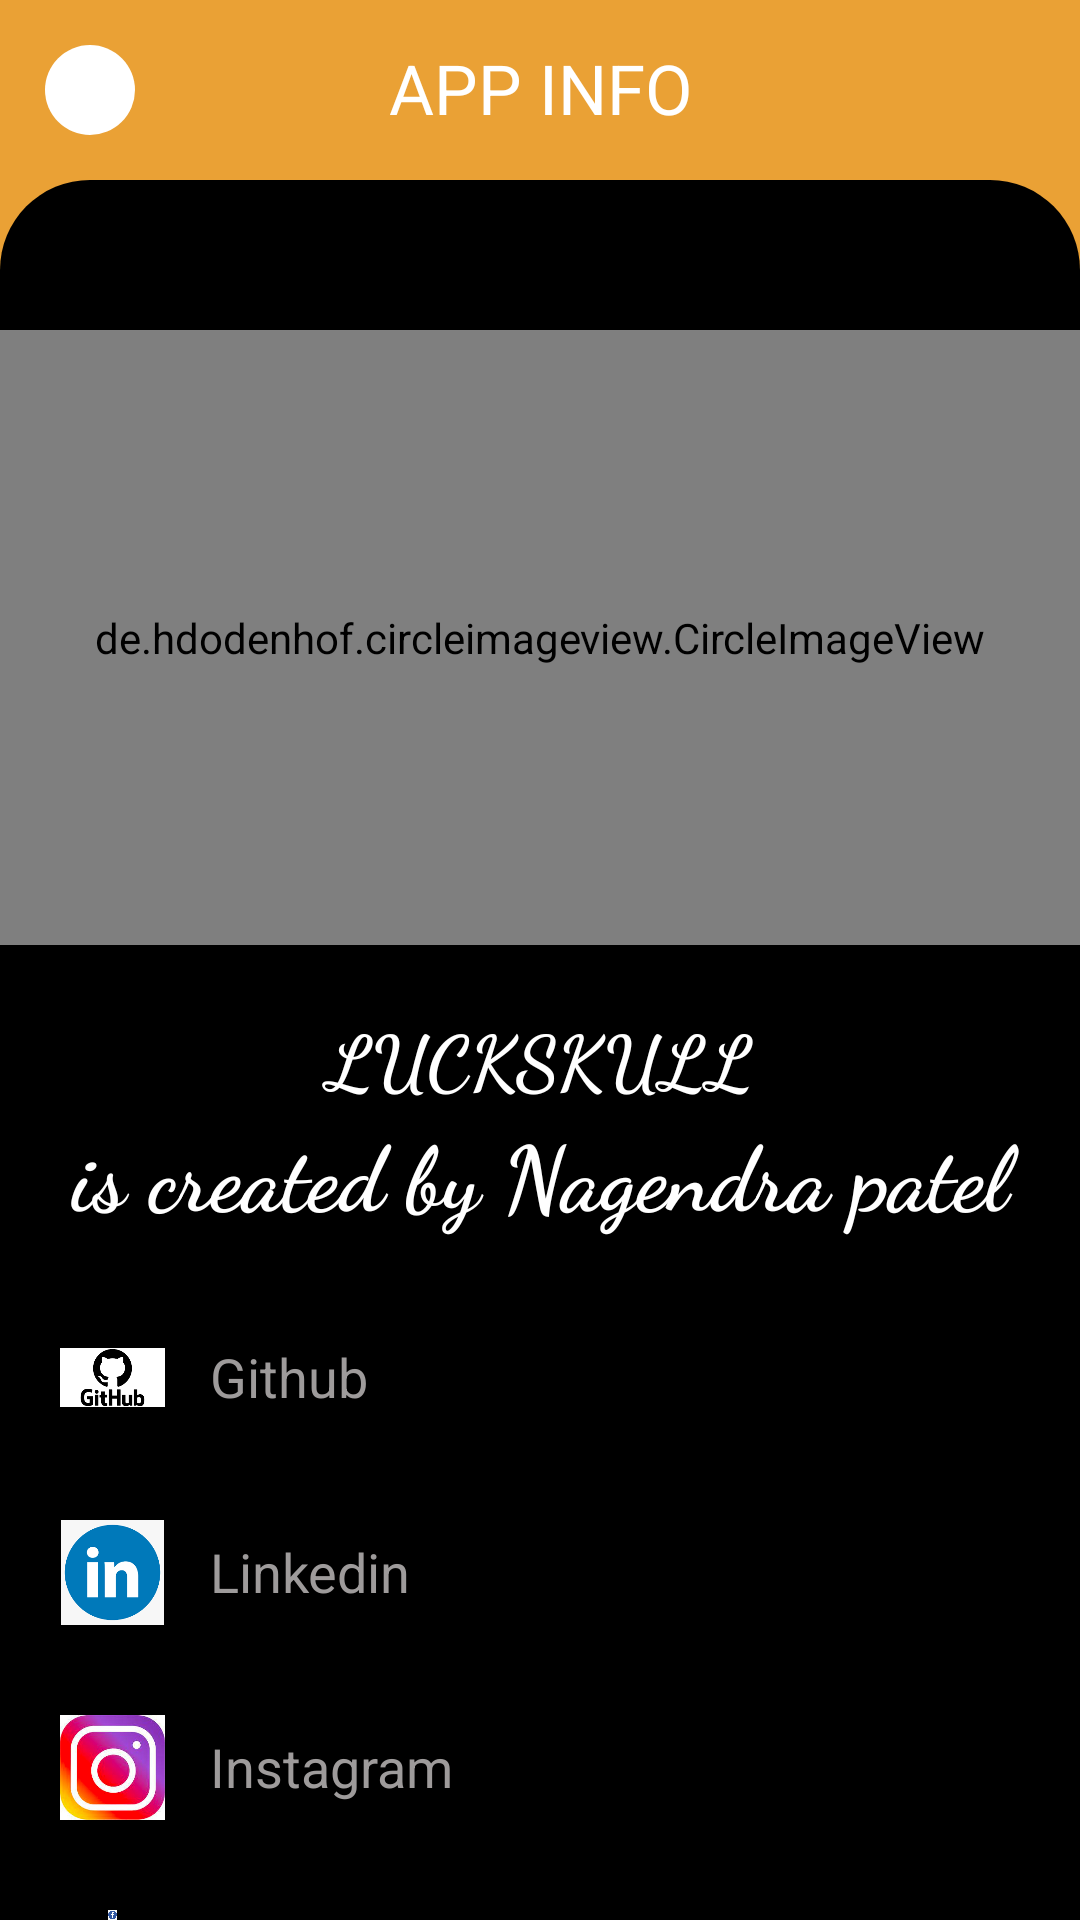

Produce the Android XML layout that renders to this screen, including the resource entries it uses.
<!-- AndroidManifest.xml: application theme Theme.LuckskullNew -->
<!-- res/layout/activity_howtouse.xml -->
<?xml version="1.0" encoding="utf-8"?>
<LinearLayout xmlns:android="http://schemas.android.com/apk/res/android"
    xmlns:app="http://schemas.android.com/apk/res-auto"
    xmlns:tools="http://schemas.android.com/tools"
    android:layout_width="match_parent"
    android:layout_height="match_parent"
    tools:context=".HowtouseActivity"
    android:orientation="vertical"
    android:background="#EAA135">

    <RelativeLayout
        android:layout_width="match_parent"
        android:layout_height="wrap_content">


        <ImageView
            android:id="@+id/img"
            android:padding="3dp"
            android:layout_margin="15dp"
            android:background="@drawable/bacbtn"
            android:src="@drawable/back"
            android:layout_width="30dp"
            android:layout_height="30dp"
            ></ImageView>

        <TextView
            android:layout_width="match_parent"
            android:layout_height="wrap_content"
            android:layout_marginTop="14dp"
            android:gravity="center"
            android:text="APP INFO"
            android:textColor="#fff"
            android:textSize="23dp">

        </TextView>

    </RelativeLayout>

    <LinearLayout
        android:background="@drawable/linearbg"
        android:layout_width="match_parent"
        android:layout_height="match_parent"
        android:orientation="vertical">

        <LinearLayout
            android:layout_width="match_parent"
            android:layout_height="205dp"
            android:layout_marginTop="50dp"
            android:gravity="center">


            <de.hdodenhof.circleimageview.CircleImageView
                android:layout_width="match_parent"
                android:layout_height="match_parent"
                android:src="@drawable/logo">

            </de.hdodenhof.circleimageview.CircleImageView>

        </LinearLayout>

        <TextView
            android:gravity="center"
            android:layout_marginTop="20dp"
            android:layout_width="match_parent"
            android:layout_height="wrap_content"
            android:textStyle="bold"
            android:textColor="#fff"
            android:textSize="25dp"
            android:text="LUCKSKULL"
            android:fontFamily="cursive">

        </TextView>

        <TextView
            android:gravity="center"
            android:layout_width="match_parent"
            android:layout_height="wrap_content"
            android:textStyle="bold"
            android:textColor="#fff"
            android:textSize="30dp"
            android:text="is created by Nagendra patel"
            android:fontFamily="cursive">

        </TextView>

        <RelativeLayout
            android:id="@+id/relative1"
            android:layout_width="match_parent"
            android:layout_height="wrap_content"
            android:layout_marginLeft="20dp"
            android:layout_marginTop="30dp">

            <ImageView
                android:layout_width="35dp"
                android:layout_height="35dp"
                android:src="@drawable/github">

            </ImageView>

            <TextView
                android:layout_width="wrap_content"
                android:layout_height="wrap_content"
                android:layout_marginLeft="50dp"
                android:layout_marginTop="5dp"
                android:text="Github"
                android:textColor="#9E9B9B"
                android:textSize="18sp" />


        </RelativeLayout>

        <RelativeLayout
            android:id="@+id/relative2"
            android:layout_width="match_parent"
            android:layout_height="wrap_content"
            android:layout_marginLeft="20dp"
            android:layout_marginTop="30dp">

            <ImageView
                android:layout_width="35dp"
                android:layout_height="35dp"
                android:src="@drawable/linkdin">

            </ImageView>

            <TextView
                android:layout_width="wrap_content"
                android:layout_height="wrap_content"
                android:layout_marginLeft="50dp"
                android:layout_marginTop="5dp"
                android:text="Linkedin"
                android:textColor="#9E9B9B"
                android:textSize="18sp" />


        </RelativeLayout>

        <RelativeLayout
            android:id="@+id/relative3"
            android:layout_width="match_parent"
            android:layout_height="wrap_content"
            android:layout_marginLeft="20dp"
            android:layout_marginTop="30dp">

            <ImageView
                android:layout_width="35dp"
                android:layout_height="35dp"
                android:src="@drawable/insta">

            </ImageView>

            <TextView
                android:layout_width="wrap_content"
                android:layout_height="wrap_content"
                android:layout_marginLeft="50dp"
                android:layout_marginTop="5dp"
                android:text="Instagram"
                android:textColor="#9E9B9B"
                android:textSize="18sp" />


        </RelativeLayout>

        <RelativeLayout
            android:id="@+id/relative4"
            android:layout_width="match_parent"
            android:layout_height="wrap_content"
            android:layout_marginLeft="20dp"
            android:layout_marginTop="30dp">

            <ImageView
                android:layout_width="35dp"
                android:layout_height="35dp"
                android:src="@drawable/fblogo">

            </ImageView>

            <TextView
                android:layout_marginTop="5dp"
                android:layout_width="wrap_content"
                android:layout_height="wrap_content"
                android:text="Facebook"
                android:textColor="#9E9B9B"
                android:textSize="18sp"
                android:layout_marginLeft="50dp"
                />


        </RelativeLayout>

    </LinearLayout>

</LinearLayout>
<!-- resources referenced by this layout -->
<resources>
  <!-- drawable bacbtn (drawable) -->
  <?xml version="1.0" encoding="utf-8"?>
  <shape xmlns:android="http://schemas.android.com/apk/res/android">
  
      <corners android:radius="200dp"></corners>
     <solid android:color="#fff"></solid>
  </shape>
  <!-- drawable fblogo: png bitmap (drawable, 5512 bytes) -->
  <!-- drawable github: png bitmap (drawable, 4488 bytes) -->
  <!-- drawable insta: png bitmap (drawable, 85331 bytes) -->
  <!-- drawable linearbg (drawable) -->
  <?xml version="1.0" encoding="utf-8"?>
  <shape xmlns:android="http://schemas.android.com/apk/res/android">
  
      <solid android:color="#000"></solid>
      <corners android:topLeftRadius="30dp"
          android:topRightRadius="30dp"></corners>
  </shape>
  <!-- drawable linkdin: png bitmap (drawable, 5491 bytes) -->
  <!-- drawable logo: png bitmap (drawable, 180677 bytes) -->
  <style name="Theme.LuckskullNew" parent="Theme.MaterialComponents.DayNight.NoActionBar">
          
          <item name="colorPrimary">@color/purple_500</item>
          <item name="colorPrimaryVariant">@color/purple_700</item>
          <item name="colorOnPrimary">@color/white</item>
          
          <item name="colorSecondary">@color/teal_200</item>
          <item name="colorSecondaryVariant">@color/teal_700</item>
          <item name="colorOnSecondary">@color/black</item>
          
          <item name="android:statusBarColor" tools:targetApi="l">@color/black</item>
          
      </style>
  <!-- not gathered from this repository: default colours our renderer supplied (Android Studio template values) -->
  <color name="purple_500">#FF6200EE</color>
  <color name="purple_700">#FF3700B3</color>
  <color name="teal_200">#FF03DAC5</color>
  <color name="teal_700">#FF018786</color>
  <color name="black">#FF000000</color>
  <color name="white">#FFFFFFFF</color>
</resources>
